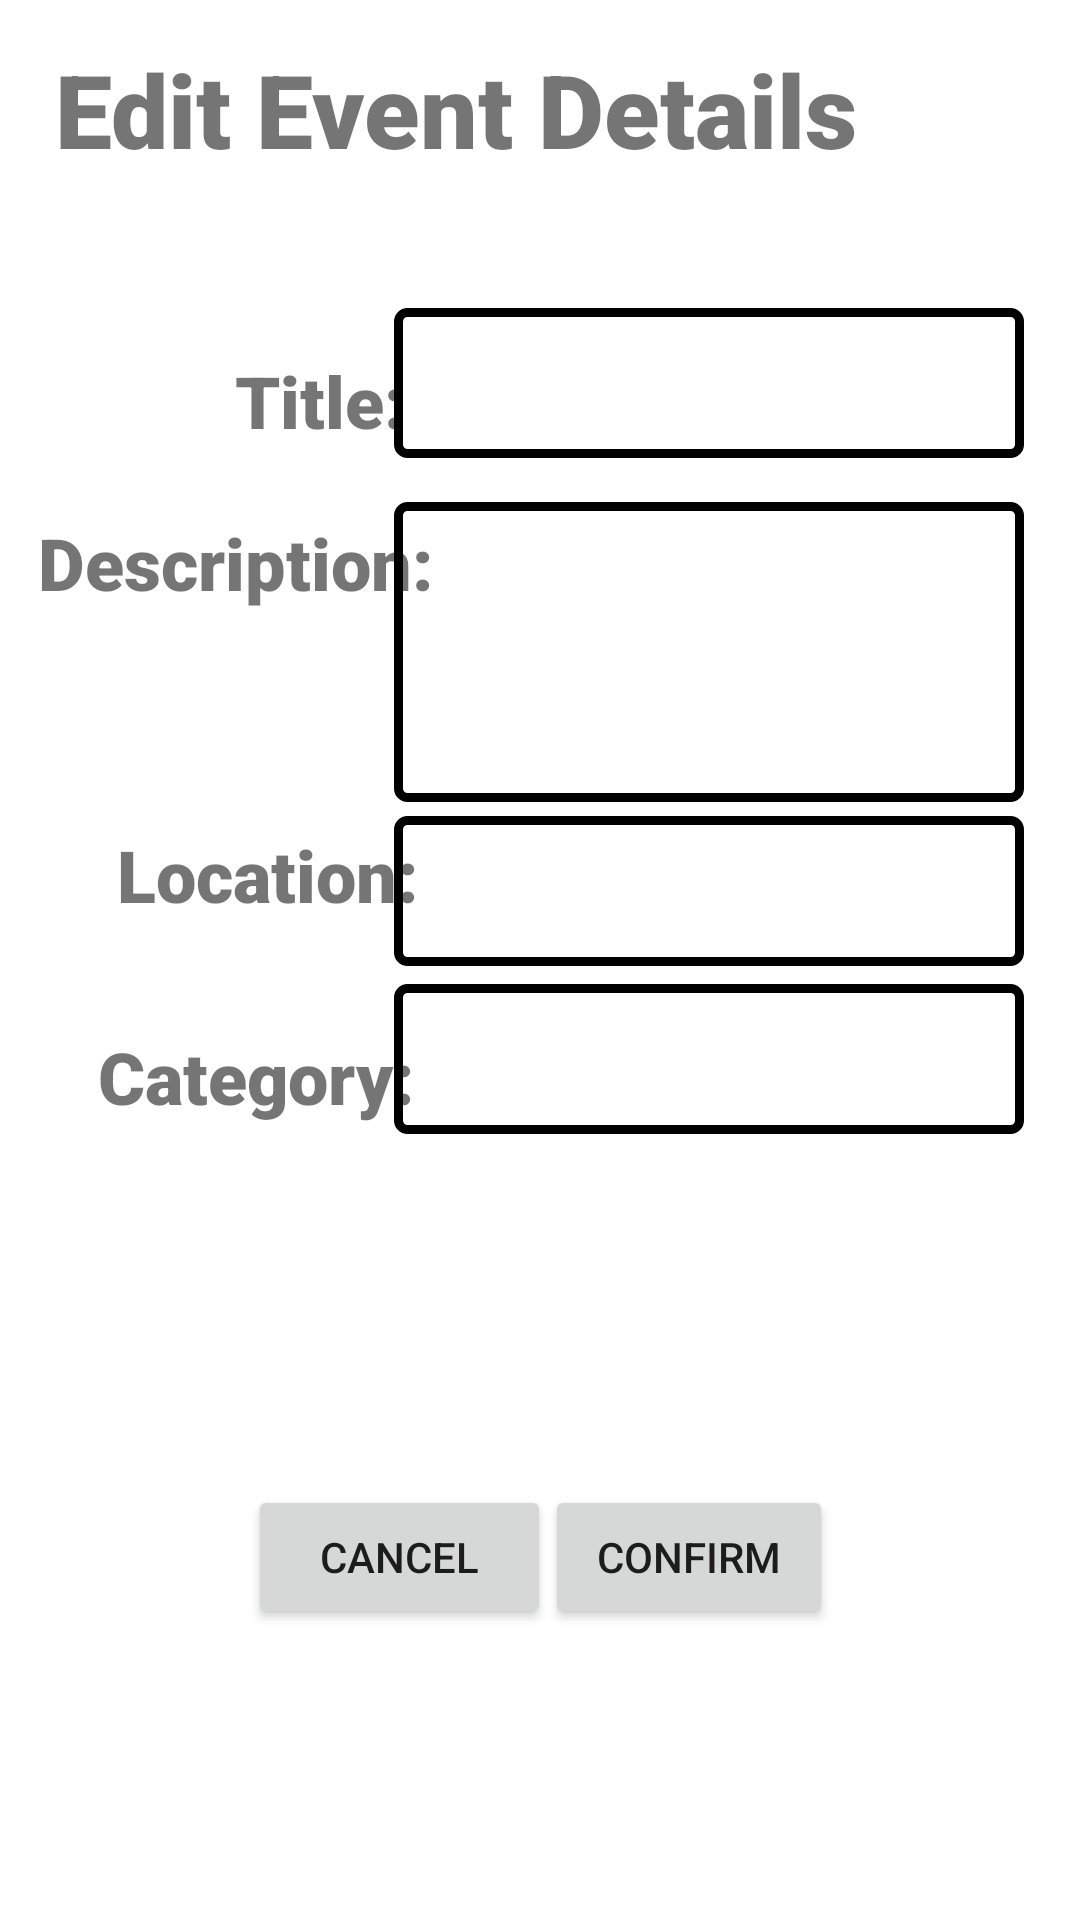

Write the Android layout XML for this screen, with the resource values it uses.
<!-- AndroidManifest.xml: application theme Theme.UBCAlert -->
<!-- res/layout/activity_edit_event.xml -->
<?xml version="1.0" encoding="utf-8"?>
<androidx.constraintlayout.widget.ConstraintLayout
    xmlns:android="http://schemas.android.com/apk/res/android"
    xmlns:tools="http://schemas.android.com/tools"
    xmlns:app="http://schemas.android.com/apk/res-auto"
    android:layout_width="match_parent"
    android:layout_height="match_parent"
    tools:context=".EditEvent">

    <androidx.constraintlayout.widget.ConstraintLayout
        android:layout_width="match_parent"
        android:layout_height="match_parent"
        tools:context=".NewEvent"
        tools:layout_editor_absoluteX="27dp"
        tools:layout_editor_absoluteY="-141dp">

        <Spinner
            android:id="@+id/spinner2"
            android:layout_width="210dp"
            android:layout_height="50dp"
            android:background="@drawable/event_item_border"
            android:contentDescription="@string/TitleHint"
            android:paddingStart="5dp"
            app:layout_constraintBottom_toBottomOf="parent"
            app:layout_constraintEnd_toEndOf="parent"
            app:layout_constraintHorizontal_bias="0.875"
            app:layout_constraintStart_toStartOf="parent"
            app:layout_constraintTop_toTopOf="parent"
            app:layout_constraintVertical_bias="0.556" />

        <TextView
            android:id="@+id/textView2"
            android:layout_width="wrap_content"
            android:layout_height="wrap_content"
            android:fontFamily="sans-serif-black"
            android:text="Edit Event Details"
            android:textAlignment="center"
            android:textSize="34sp"
            app:layout_constraintBottom_toBottomOf="parent"
            app:layout_constraintEnd_toEndOf="parent"
            app:layout_constraintHorizontal_bias="0.2"
            app:layout_constraintStart_toStartOf="parent"
            app:layout_constraintTop_toTopOf="parent"
            app:layout_constraintVertical_bias="0.023" />

        <TextView
            android:id="@+id/textView3"
            android:layout_width="wrap_content"
            android:layout_height="wrap_content"
            android:fontFamily="sans-serif-black"
            android:text="Title:"
            android:textSize="24sp"
            app:layout_constraintBottom_toBottomOf="parent"
            app:layout_constraintEnd_toEndOf="parent"
            app:layout_constraintHorizontal_bias="0.259"
            app:layout_constraintStart_toStartOf="parent"
            app:layout_constraintTop_toTopOf="parent"
            app:layout_constraintVertical_bias="0.193" />

        <EditText
            android:id="@+id/edit2"
            android:layout_width="210dp"
            android:layout_height="100dp"
            android:background="@drawable/event_item_border"
            android:ems="10"
            android:gravity="start|top"
            android:inputType="textMultiLine"
            android:paddingStart="5dp"
            app:layout_constraintBottom_toBottomOf="parent"
            app:layout_constraintEnd_toEndOf="parent"
            app:layout_constraintHorizontal_bias="0.875"
            app:layout_constraintStart_toStartOf="parent"
            app:layout_constraintTop_toTopOf="parent"
            app:layout_constraintVertical_bias="0.31" />

        <TextView
            android:id="@+id/textView4"
            android:layout_width="wrap_content"
            android:layout_height="wrap_content"
            android:fontFamily="sans-serif-black"
            android:text="Description:"
            android:textSize="24sp"
            app:layout_constraintBottom_toBottomOf="parent"
            app:layout_constraintEnd_toEndOf="parent"
            app:layout_constraintHorizontal_bias="0.056"
            app:layout_constraintStart_toStartOf="parent"
            app:layout_constraintTop_toTopOf="parent"
            app:layout_constraintVertical_bias="0.282" />

        <EditText
            android:id="@+id/edit3"
            android:layout_width="210dp"
            android:layout_height="50dp"
            android:background="@drawable/event_item_border"
            android:ems="10"
            android:inputType="textPersonName"
            android:paddingStart="5dp"
            app:layout_constraintBottom_toBottomOf="parent"
            app:layout_constraintEnd_toEndOf="parent"
            app:layout_constraintHorizontal_bias="0.875"
            app:layout_constraintStart_toStartOf="parent"
            app:layout_constraintTop_toTopOf="parent"
            app:layout_constraintVertical_bias="0.461" />

        <TextView
            android:id="@+id/textView5"
            android:layout_width="wrap_content"
            android:layout_height="wrap_content"
            android:fontFamily="sans-serif-black"
            android:text="Location:"
            android:textSize="24sp"
            app:layout_constraintBottom_toBottomOf="parent"
            app:layout_constraintEnd_toEndOf="parent"
            app:layout_constraintHorizontal_bias="0.15"
            app:layout_constraintStart_toStartOf="parent"
            app:layout_constraintTop_toTopOf="parent"
            app:layout_constraintVertical_bias="0.453" />

        <TextView
            android:id="@+id/textView6"
            android:layout_width="wrap_content"
            android:layout_height="wrap_content"
            android:fontFamily="sans-serif-black"
            android:text="Category:"
            android:textSize="24sp"
            app:layout_constraintBottom_toBottomOf="parent"
            app:layout_constraintEnd_toEndOf="parent"
            app:layout_constraintHorizontal_bias="0.128"
            app:layout_constraintStart_toStartOf="parent"
            app:layout_constraintTop_toTopOf="parent"
            app:layout_constraintVertical_bias="0.564" />

        <EditText
            android:id="@+id/edit1"
            android:layout_width="210dp"
            android:layout_height="50dp"
            android:background="@drawable/event_item_border"
            android:ems="10"
            android:inputType="textPersonName"
            android:paddingStart="5px"
            app:layout_constraintBottom_toBottomOf="parent"
            app:layout_constraintEnd_toEndOf="parent"
            app:layout_constraintHorizontal_bias="0.875"
            app:layout_constraintStart_toStartOf="parent"
            app:layout_constraintTop_toTopOf="parent"
            app:layout_constraintVertical_bias="0.174" />

        <Button
            android:id="@+id/button12"
            android:layout_width="101dp"
            android:layout_height="48dp"
            android:onClick="onClickCancel"
            android:text="Cancel"
            app:layout_constraintBottom_toBottomOf="parent"
            app:layout_constraintEnd_toEndOf="parent"
            app:layout_constraintHorizontal_bias="0.319"
            app:layout_constraintStart_toStartOf="parent"
            app:layout_constraintTop_toTopOf="parent"
            app:layout_constraintVertical_bias="0.836" />

        <Button
            android:id="@+id/button11"
            android:layout_width="96dp"
            android:layout_height="48dp"
            android:onClick="onClickConfirm"
            android:text="Confirm"
            app:layout_constraintBottom_toBottomOf="parent"
            app:layout_constraintEnd_toEndOf="parent"
            app:layout_constraintHorizontal_bias="0.688"
            app:layout_constraintStart_toStartOf="parent"
            app:layout_constraintTop_toTopOf="parent"
            app:layout_constraintVertical_bias="0.836" />

    </androidx.constraintlayout.widget.ConstraintLayout>

</androidx.constraintlayout.widget.ConstraintLayout>
<!-- resources referenced by this layout -->
<resources>
  <!-- drawable event_item_border (drawable) -->
  <?xml version="1.0" encoding="utf-8"?>
  <shape xmlns:android="http://schemas.android.com/apk/res/android"
      android:shape="rectangle">
      <corners
          android:radius="3dp" />
      <stroke
          android:width="3dp"
          android:color="@android:color/black" />
  </shape>
  <string name="TitleHint">Enter a descriptive title</string>
  <style name="Theme.UBCAlert" parent="Theme.MaterialComponents.DayNight.DarkActionBar">
          
          <item name="colorPrimary">@color/purple_500</item>
          <item name="colorPrimaryVariant">@color/purple_700</item>
          <item name="colorOnPrimary">@color/white</item>
          
          <item name="colorSecondary">@color/teal_200</item>
          <item name="colorSecondaryVariant">@color/teal_700</item>
          <item name="colorOnSecondary">@color/black</item>
          
          <item name="android:statusBarColor">?attr/colorPrimaryVariant</item>
          
      </style>
  <color name="purple_500">#FF6200EE</color>
  <color name="purple_700">#FF3700B3</color>
  <color name="white">#FFFFFFFF</color>
  <color name="teal_200">#FF03DAC5</color>
  <color name="teal_700">#FF018786</color>
  <color name="black">#FF000000</color>
</resources>
